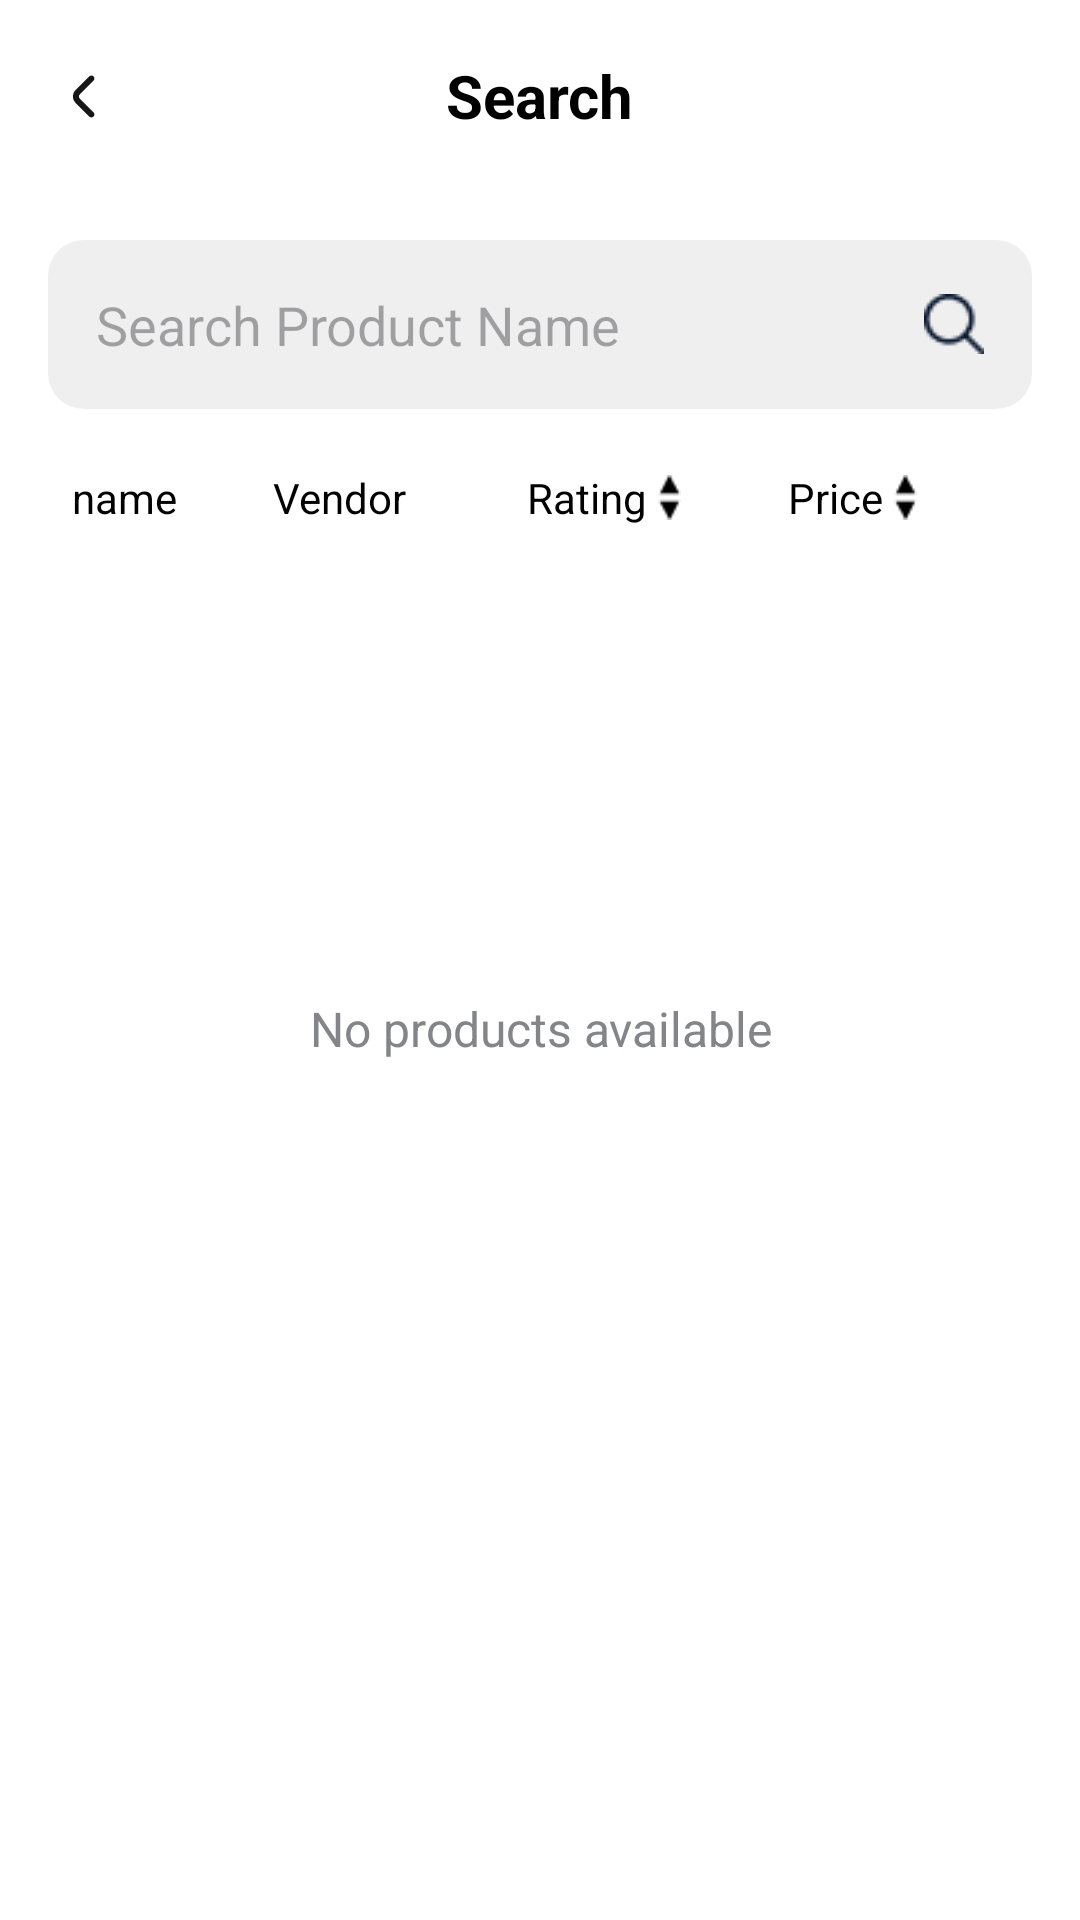

Android layout source for this screen:
<!-- AndroidManifest.xml: application theme Theme.ClickCart -->
<!-- res/layout/activity_search.xml -->
<?xml version="1.0" encoding="utf-8"?>
<androidx.constraintlayout.widget.ConstraintLayout
    xmlns:android="http://schemas.android.com/apk/res/android"
    xmlns:app="http://schemas.android.com/apk/res-auto"
    xmlns:tools="http://schemas.android.com/tools"
    android:layout_width="match_parent"
    android:layout_height="match_parent"
    android:background="@android:color/white">

    
    <androidx.appcompat.widget.Toolbar
        android:id="@+id/toolbar"
        android:layout_width="match_parent"
        android:layout_height="?attr/actionBarSize"
        android:background="@android:color/white"
        android:elevation="4dp"
        app:layout_constraintTop_toTopOf="parent"
        app:navigationIcon="@drawable/back_arrow">

        <TextView
            android:layout_width="wrap_content"
            android:layout_height="wrap_content"
            android:layout_gravity="center"
            android:text="@string/search"
            android:textColor="@color/black"
            android:textSize="20sp"
            android:textStyle="bold" />

    </androidx.appcompat.widget.Toolbar>

    
    <EditText
        android:id="@+id/searchBar"
        android:layout_width="0dp"
        android:layout_height="wrap_content"
        android:layout_marginStart="16dp"
        android:layout_marginEnd="16dp"
        android:layout_marginTop="16dp"
        android:autofillHints="search product"
        android:background="@drawable/rounded_edit_text"
        android:drawableEnd="@drawable/search"
        android:hint="@string/search_product_name"
        android:inputType="text"
        android:padding="16dp"
        android:imeOptions="actionSearch"
        app:layout_constraintTop_toBottomOf="@+id/toolbar"
        app:layout_constraintStart_toStartOf="parent"
        app:layout_constraintEnd_toEndOf="parent"
        tools:layout_editor_absoluteX="16dp" />

    
    <LinearLayout
        android:id="@+id/filterSortLayout"
        android:layout_width="0dp"
        android:layout_height="wrap_content"
        android:layout_marginStart="16dp"
        android:layout_marginEnd="16dp"
        android:layout_marginTop="12dp"
        app:layout_constraintTop_toBottomOf="@id/searchBar"
        app:layout_constraintStart_toStartOf="parent"
        app:layout_constraintEnd_toEndOf="parent"
        android:orientation="horizontal">

        
        <TextView
            android:id="@+id/filter_name"
            android:layout_width="wrap_content"
            android:layout_height="wrap_content"
            android:text="name"
            android:textColor="@color/black"
            android:padding="8dp"
            tools:ignore="HardcodedText" />

        
        <TextView
            android:id="@+id/filter_vendor"
            android:layout_width="wrap_content"
            android:layout_height="wrap_content"
            android:layout_marginStart="16dp"
            android:text="Vendor"
            android:textColor="@color/black"
            android:padding="8dp"
            tools:ignore="HardcodedText" />

        <LinearLayout
            android:layout_width="wrap_content"
            android:layout_height="match_parent"
            android:layout_marginStart="16dp"
            android:layout_marginEnd="16dp"
            android:layout_gravity="end"
            android:orientation="horizontal"
            tools:ignore="UseCompoundDrawables">
            <TextView
                android:id="@+id/rating"
                android:layout_width="wrap_content"
                android:layout_height="wrap_content"
                android:layout_marginStart="16dp"
                android:layout_gravity="center"
                android:text="Rating"
                android:textColor="@color/black"

                tools:ignore="HardcodedText" />
            <ImageView
                android:id="@+id/rating_short_icon"
                android:layout_width="15dp"
                android:layout_height="15dp"

                android:contentDescription="@string/Image"
                android:src="@drawable/short_down"
                android:text="Rating"
                android:layout_gravity="center"
                android:textColor="@color/black"

                tools:ignore="HardcodedText" />
        </LinearLayout>

        <LinearLayout
            android:layout_width="wrap_content"
            android:layout_height="match_parent"
            android:layout_marginEnd="16dp"
            android:layout_gravity="end"
            android:orientation="horizontal"
            tools:ignore="UseCompoundDrawables">
            <TextView
                android:id="@+id/price"
                android:layout_width="wrap_content"
                android:layout_height="wrap_content"
                android:layout_marginStart="16dp"
                android:layout_gravity="center"
                android:text="Price"
                android:textColor="@color/black"

                tools:ignore="HardcodedText" />
            <ImageView
                android:id="@+id/price_short_icon"
                android:layout_width="15dp"
                android:layout_height="15dp"

                android:contentDescription="@string/Image"
                android:src="@drawable/short_down"
                android:text="Rating"
                android:layout_gravity="center"
                android:textColor="@color/black"

                tools:ignore="HardcodedText" />
        </LinearLayout>

    </LinearLayout>

    
    <androidx.recyclerview.widget.RecyclerView
        android:id="@+id/recyclerView"
        android:layout_width="0dp"
        android:layout_height="0dp"
        android:layout_margin="16dp"
        app:layout_constraintTop_toBottomOf="@+id/filterSortLayout"
        app:layout_constraintBottom_toBottomOf="parent"
        app:layout_constraintStart_toStartOf="parent"
        app:layout_constraintEnd_toEndOf="parent"
        android:clipToPadding="false"
        tools:listitem="@layout/product_item" />

    <TextView
        android:id="@+id/noProductAvailable"
        android:layout_width="wrap_content"
        android:layout_height="wrap_content"
        android:layout_marginHorizontal="60dp"
        android:gravity="center"
        android:text="@string/no_products_available"
        android:textColor="@color/gray"
        android:textSize="16sp"
        android:textStyle="normal"
        android:visibility="visible"
        app:layout_constraintBottom_toBottomOf="parent"
        app:layout_constraintEnd_toEndOf="parent"
        app:layout_constraintStart_toStartOf="parent"
        app:layout_constraintTop_toTopOf="@+id/toolbar"
        app:layout_constraintVertical_bias="0.537" />

</androidx.constraintlayout.widget.ConstraintLayout>
<!-- res/layout/product_item.xml (included above) -->
<androidx.cardview.widget.CardView
    xmlns:android="http://schemas.android.com/apk/res/android"
    xmlns:app="http://schemas.android.com/apk/res-auto"
    android:layout_width="150dp"
    android:layout_height="225dp"
    android:layout_margin="8dp">

    <LinearLayout
        android:layout_width="match_parent"
        android:layout_height="match_parent"
        android:orientation="vertical"
        android:padding="8dp">

        <ImageView
            android:id="@+id/productImage"
            android:layout_width="match_parent"
            android:layout_height="120dp"
            android:contentDescription="@string/Image"
            android:scaleType="centerCrop"
            android:src="@drawable/product_img_2" />

        <TextView
            android:id="@+id/cartProductName"
            android:layout_width="wrap_content"
            android:layout_height="wrap_content"
            android:ellipsize="end"
            android:maxLines="1"
            android:paddingTop="8dp"
            android:text="@string/product_name"
            android:textSize="16sp"
            android:textStyle="bold" />

        <TextView
            android:id="@+id/textViewForVendorName"
            android:layout_width="match_parent"
            android:layout_height="wrap_content"
            android:text="@string/vendor_name" />

        <LinearLayout
            android:layout_width="match_parent"
            android:layout_height="25dp"
            android:layout_marginTop="10dp"
            android:orientation="horizontal">

            <TextView
                android:id="@+id/productPrice"
                android:layout_width="wrap_content"
                android:layout_height="wrap_content"
                android:paddingTop="4dp"
                android:text="@string/productPrice"
                android:textColor="@color/red_1"
                android:textStyle="bold"
                android:textSize="16sp" />

            <TextView
                android:id="@+id/rating"
                android:layout_width="0dp"
                android:layout_height="wrap_content"
                android:layout_weight="1"
                android:textSize="16sp"
                android:text="@string/sample_number"
                android:paddingHorizontal="5dp"
                android:gravity="end"/>

            <ImageView
                android:id="@+id/imageView3"
                android:layout_width="25dp"
                android:layout_height="25dp"

                android:contentDescription="@string/Image"
                app:srcCompat="@android:drawable/btn_star_big_on" />

        </LinearLayout>

    </LinearLayout>
    <ProgressBar
        android:id="@+id/itemProgressBar"
        style="?android:attr/progressBarStyleSmall"
        android:layout_width="wrap_content"
        android:layout_height="wrap_content"
        android:visibility="gone"/>
</androidx.cardview.widget.CardView>
<!-- resources referenced by this layout -->
<resources>
  <color name="black">#FF000000</color>
  <color name="gray">#838589</color>
  <color name="red_1">#FE3A30</color>
  <!-- drawable back_arrow (drawable) -->
  <vector xmlns:android="http://schemas.android.com/apk/res/android"
      android:width="24dp"
      android:height="25dp"
      android:viewportWidth="24"
      android:viewportHeight="25">
    <path
        android:pathData="M10.6,13.207C10.412,13.019 10.307,12.765 10.307,12.5C10.307,12.235 10.412,11.981 10.6,11.793L15.185,7.207C15.367,7.018 15.468,6.766 15.466,6.504C15.463,6.241 15.358,5.991 15.173,5.805C14.987,5.62 14.736,5.515 14.474,5.512C14.212,5.51 13.96,5.611 13.771,5.793L9.189,10.379C8.626,10.942 8.311,11.705 8.311,12.5C8.311,13.295 8.626,14.058 9.189,14.621L13.775,19.207C13.964,19.389 14.216,19.49 14.478,19.488C14.741,19.485 14.991,19.38 15.177,19.195C15.362,19.009 15.467,18.759 15.47,18.496C15.472,18.234 15.371,17.982 15.189,17.793L10.6,13.207Z"
        android:fillColor="#161616"/>
  </vector>
  <!-- drawable product_img_2: png bitmap (drawable, 22596 bytes) -->
  <!-- drawable rounded_edit_text (drawable) -->
  <?xml version="1.0" encoding="utf-8"?>
  <shape xmlns:android="http://schemas.android.com/apk/res/android">
      <solid android:color="@color/light_gray" />
      <corners android:radius="12dp" /> 
      <padding
          android:left="10dp"
          android:top="10dp"
          android:right="10dp"
          android:bottom="10dp" />
  </shape>
  <!-- drawable search: png bitmap (drawable, 622 bytes) -->
  <!-- drawable short_down: png bitmap (drawable, 226 bytes) -->
  <string name="Image">Image</string>
  <string name="no_products_available">No products available</string>
  <string name="productPrice">0$</string>
  <string name="product_name">Product Name</string>
  <string name="sample_number">7</string>
  <string name="search">Search</string>
  <string name="search_product_name">Search Product Name</string>
  <string name="vendor_name">vendor name</string>
  <style name="Theme.ClickCart" parent="Base.Theme.ClickCart" />
  <color name="light_gray">#EFEFEF</color>
  <style name="Base.Theme.ClickCart" parent="Theme.Material3.DayNight.NoActionBar">
          
          
          <item name="colorPrimary">@color/blue_1</item>
      </style>
  <color name="blue_1">#3669C9</color>
</resources>
